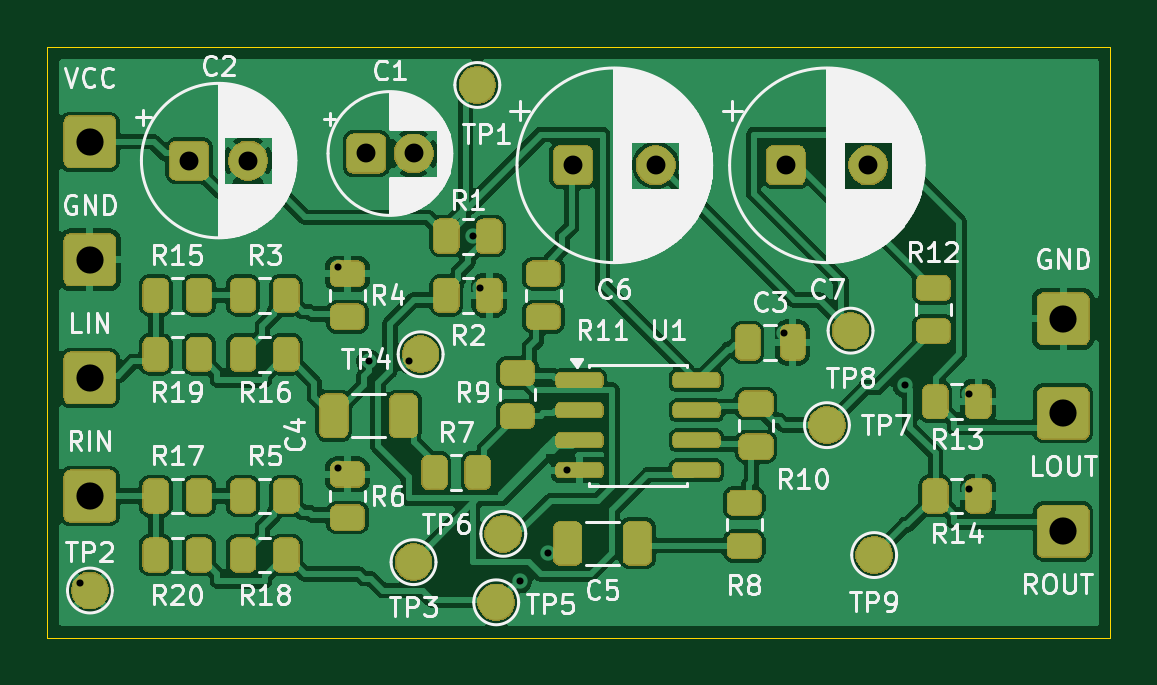
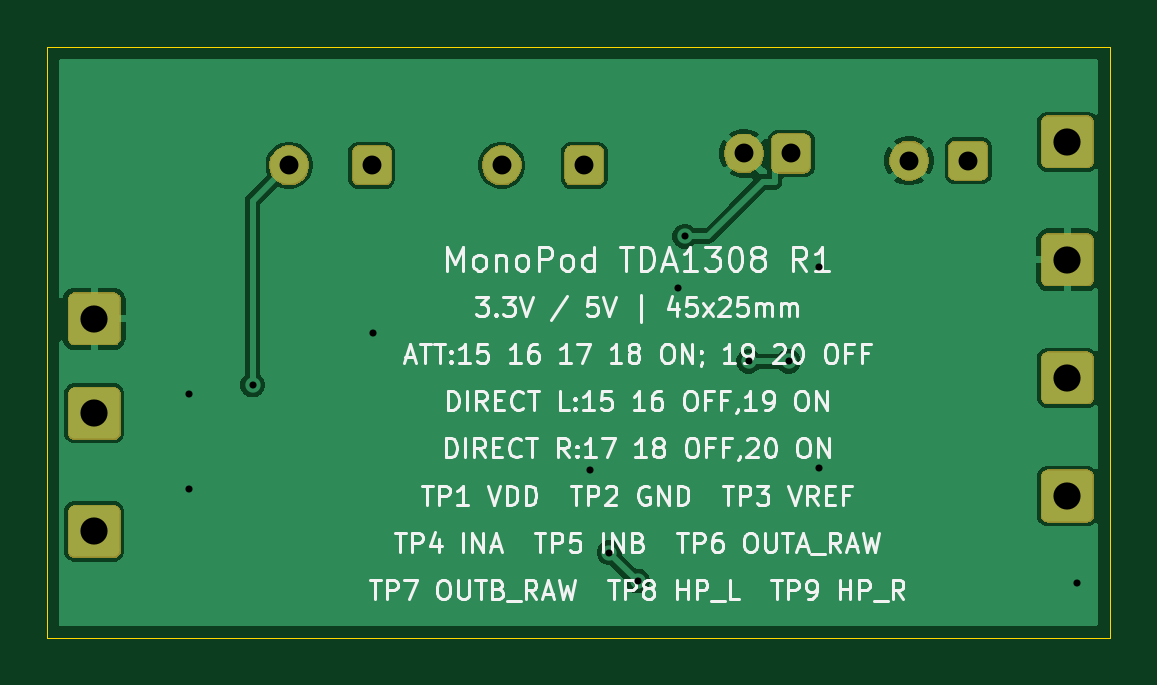
Circuit board: 9 layer files. Board 45.0 x 25.0 mm.
- bottom_copper: TDA1308_HeadphoneAmp-B_Cu.gbl (27839 bytes)
- bottom_mask: TDA1308_HeadphoneAmp-B_Mask.gbs (20031 bytes)
- bottom_silk: TDA1308_HeadphoneAmp-B_Silkscreen.gbo (65473 bytes)
- outline: TDA1308_HeadphoneAmp-Edge_Cuts.gm1 (627 bytes)
- top_copper: TDA1308_HeadphoneAmp-F_Cu.gtl (131698 bytes)
- top_mask: TDA1308_HeadphoneAmp-F_Mask.gts (102478 bytes)
- top_silk: TDA1308_HeadphoneAmp-F_Silkscreen.gto (85685 bytes)
- drill: TDA1308_HeadphoneAmp-NPTH.drl (264 bytes)
- drill: TDA1308_HeadphoneAmp-PTH.drl (767 bytes)

=== bottom_copper: TDA1308_HeadphoneAmp-B_Cu.gbl (27839 bytes, source omitted) ===
=== bottom_mask: TDA1308_HeadphoneAmp-B_Mask.gbs (20031 bytes, source omitted) ===
=== bottom_silk: TDA1308_HeadphoneAmp-B_Silkscreen.gbo (65473 bytes, source omitted) ===
=== outline: TDA1308_HeadphoneAmp-Edge_Cuts.gm1 ===
%TF.GenerationSoftware,KiCad,Pcbnew,10.0.6*%
%TF.CreationDate,2026-10-27T14:29:48+03:00*%
%TF.ProjectId,TDA1308_HeadphoneAmp,54444131-3330-4385-9f48-65616470686f,rev?*%
%TF.SameCoordinates,Original*%
%TF.FileFunction,Profile,NP*%
%FSLAX46Y46*%
G04 Gerber Fmt 4.6, Leading zero omitted, Abs format (unit mm)*
G04 Created by KiCad (PCBNEW 10.0.6) date 2026-10-27 14:29:48*
%MOMM*%
%LPD*%
G01*
G04 APERTURE LIST*
%TA.AperFunction,Profile*%
%ADD10C,0.050000*%
%TD*%
G04 APERTURE END LIST*
D10*
X0Y0D02*
X45000000Y0D01*
X0Y-25000000D02*
X0Y0D01*
X45000000Y0D02*
X45000000Y-25000000D01*
X45000000Y-25000000D02*
X0Y-25000000D01*
M02*

=== top_copper: TDA1308_HeadphoneAmp-F_Cu.gtl (131698 bytes, source omitted) ===
=== top_mask: TDA1308_HeadphoneAmp-F_Mask.gts (102478 bytes, source omitted) ===
=== top_silk: TDA1308_HeadphoneAmp-F_Silkscreen.gto (85685 bytes, source omitted) ===
=== drill: TDA1308_HeadphoneAmp-NPTH.drl ===
M48
; DRILL file KiCad 10.0.6 date 2026-10-27T14:29:48
; FORMAT={-:-/ absolute / metric / decimal}
; #@! TF.CreationDate,2026-10-27T14:29:48+03:00
; #@! TF.GenerationSoftware,Kicad,Pcbnew,10.0.6
; #@! TF.FileFunction,NonPlated,1,2,NPTH
FMAT,2
METRIC
%
G90
G05
M30

=== drill: TDA1308_HeadphoneAmp-PTH.drl ===
M48
; DRILL file KiCad 10.0.6 date 2026-10-27T14:29:48
; FORMAT={-:-/ absolute / metric / decimal}
; #@! TF.CreationDate,2026-10-27T14:29:48+03:00
; #@! TF.GenerationSoftware,Kicad,Pcbnew,10.0.6
; #@! TF.FileFunction,Plated,1,2,PTH
FMAT,2
METRIC
; #@! TA.AperFunction,Plated,PTH,ViaDrill
T1C0.300
; #@! TA.AperFunction,Plated,PTH,ComponentDrill
T2C0.800
; #@! TA.AperFunction,Plated,PTH,ComponentDrill
T3C1.150
%
G90
G05
T1
X1.4Y-22.7
X12.3Y-9.3
X12.3Y-17.8
X13.6Y-13.3
X15.3Y-13.3
X18.0Y-8.0
X18.3Y-10.2
X20.0Y-22.6
X21.2Y-21.4
X22.0Y-17.9
X31.2Y-12.1
X36.3Y-14.3
X39.0Y-14.7
X39.0Y-18.7
T2
X6.0Y-4.8
X8.5Y-4.8
X13.5Y-4.5
X15.5Y-4.5
X22.25Y-5.0
X25.75Y-5.0
X31.25Y-5.0
X34.75Y-5.0
T3
X1.8Y-4.0
X1.8Y-9.0
X1.8Y-14.0
X1.8Y-19.0
X43.0Y-11.5
X43.0Y-15.5
X43.0Y-20.5
M30
